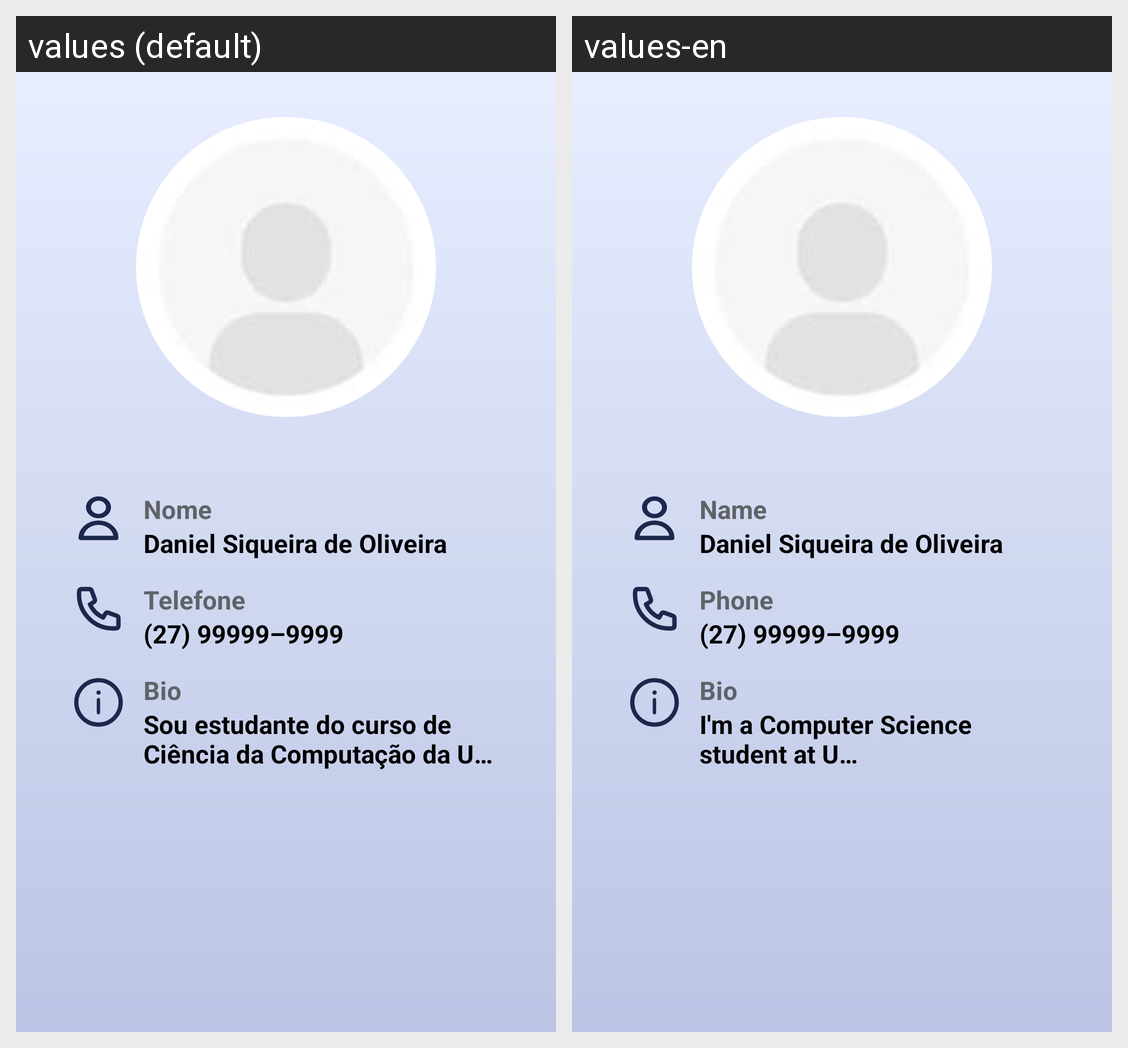

This grid shows one Android layout under two languages. Give, for every string resource on the screen, its name, the default text and each shown locale's text.
Android screen res/layout/fragment_visit_profile.xml rendered under 2 locales, left to right: values (default), values-en. Device: Nexus 5 (rendered at 1080×1920; each locale shown at half size, 540×960, under a caption strip naming it); theme Theme.RoomMate.
Strings drawn on this screen, with the default value and each locale's value (text and hints the layout hard-codes, and strings that could not be matched under every locale, appear in the picture but are not listed):

name
  values: Nome
  values-en: Name

username
  values: Daniel Siqueira de Oliveira
  values-en: Daniel Siqueira de Oliveira

phone_profile
  values: Telefone
  values-en: Phone

user_phone_profile
  values: (27) 99999–9999
  values-en: (27) 99999–9999

bio_profile
  values: Bio
  values-en: Bio

user_bio_profile
  values: Sou estudante do curso de Ciência da Computação da U…	
  values-en: I'm a Computer Science student at U…
